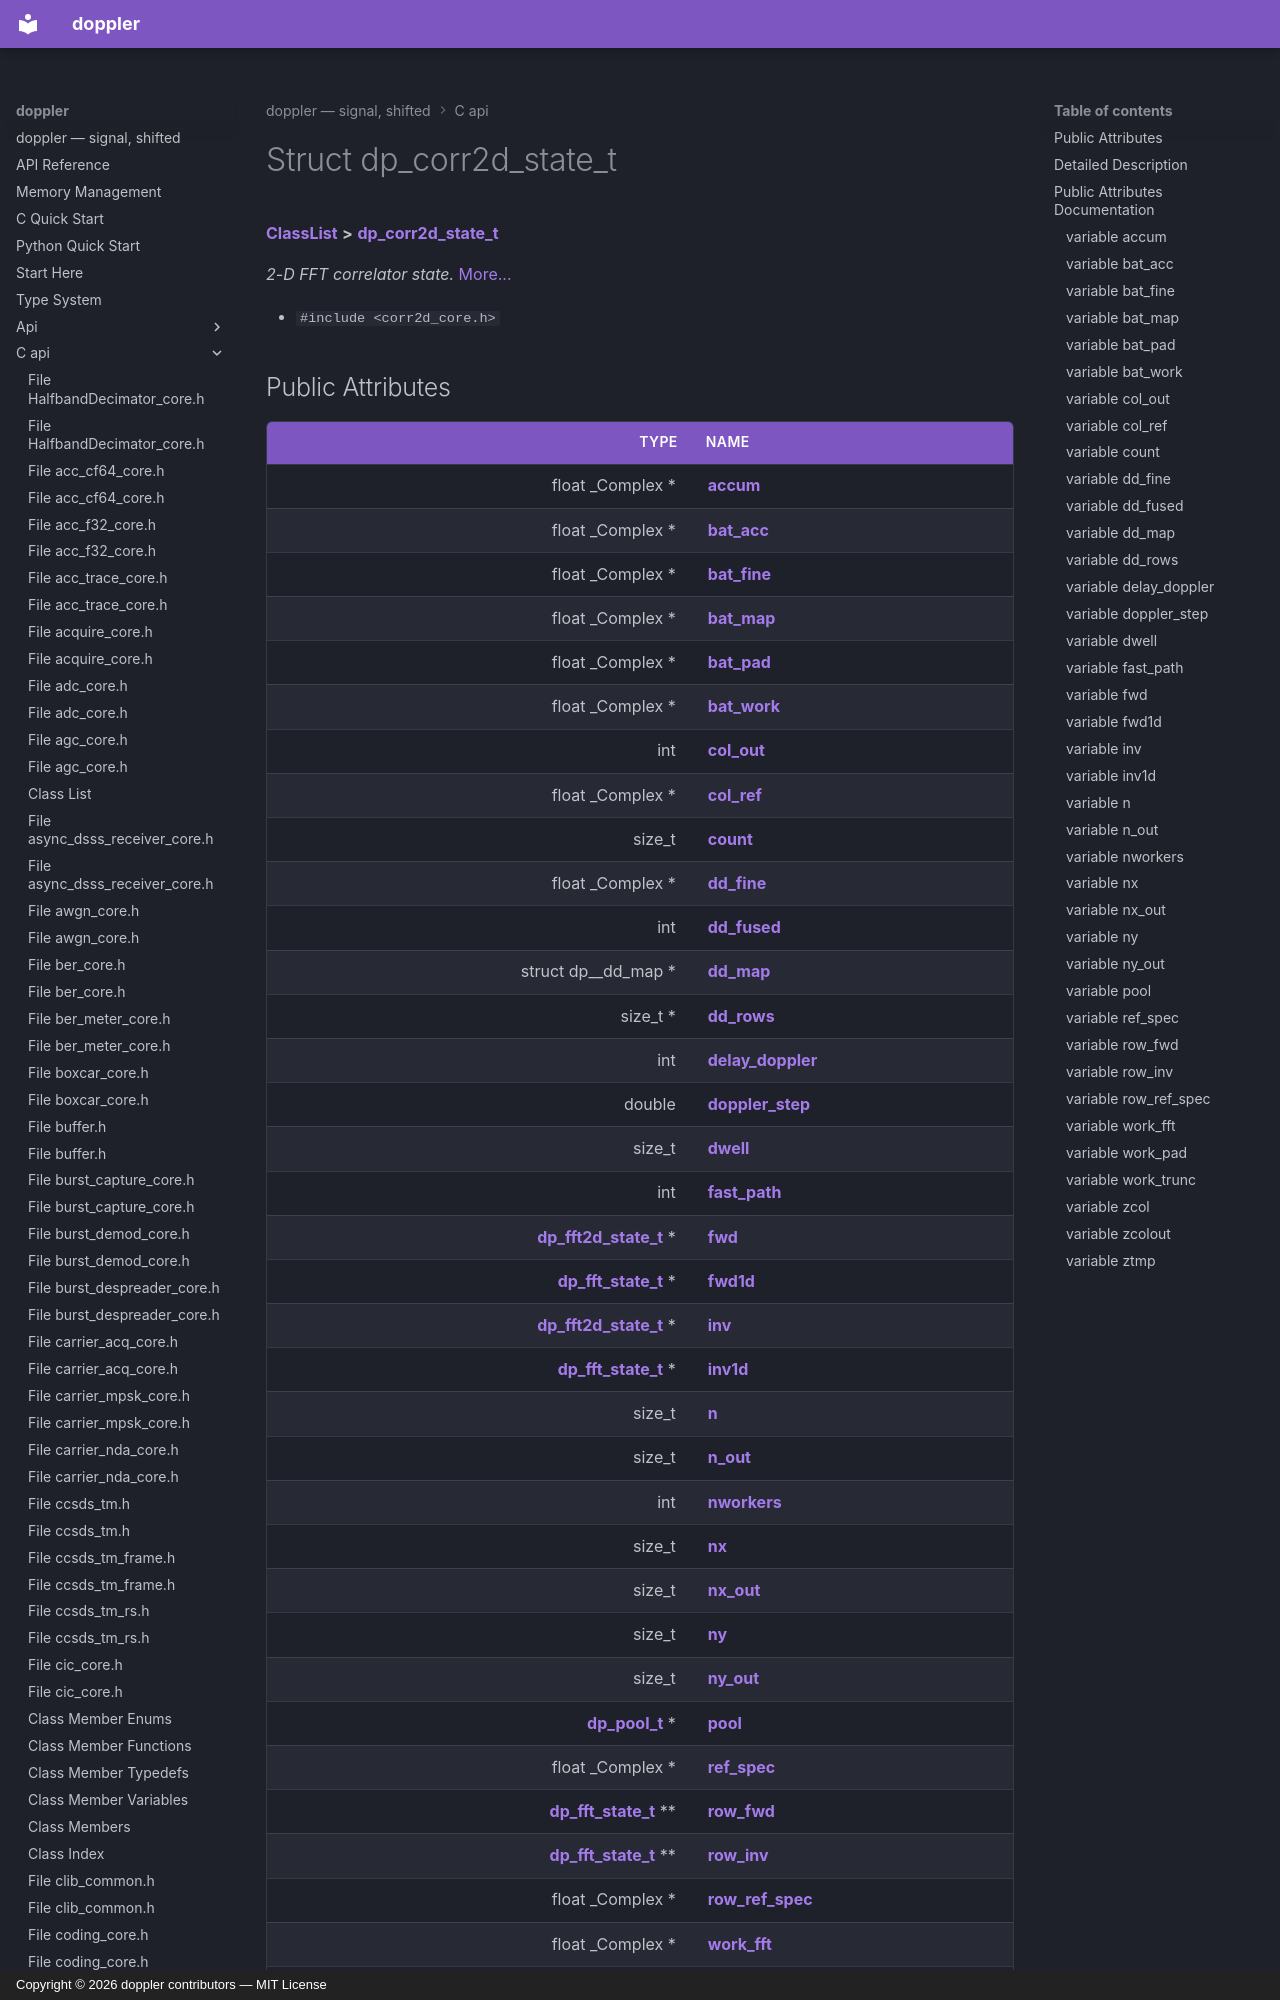

repository: doppler-dsp/doppler · page: c-api/structdp__corr2d__state__t/index.html · generator: mkdocs · copyright: Copyright © 2026 doppler contributors — MIT License



# Struct dp\_corr2d\_state\_t



[**ClassList**](annotated.md) **>** [**dp\_corr2d\_state\_t**](structdp__corr2d__state__t.md)



_2-D FFT correlator state._ [More...](#detailed-description)

* `#include <corr2d_core.h>`
